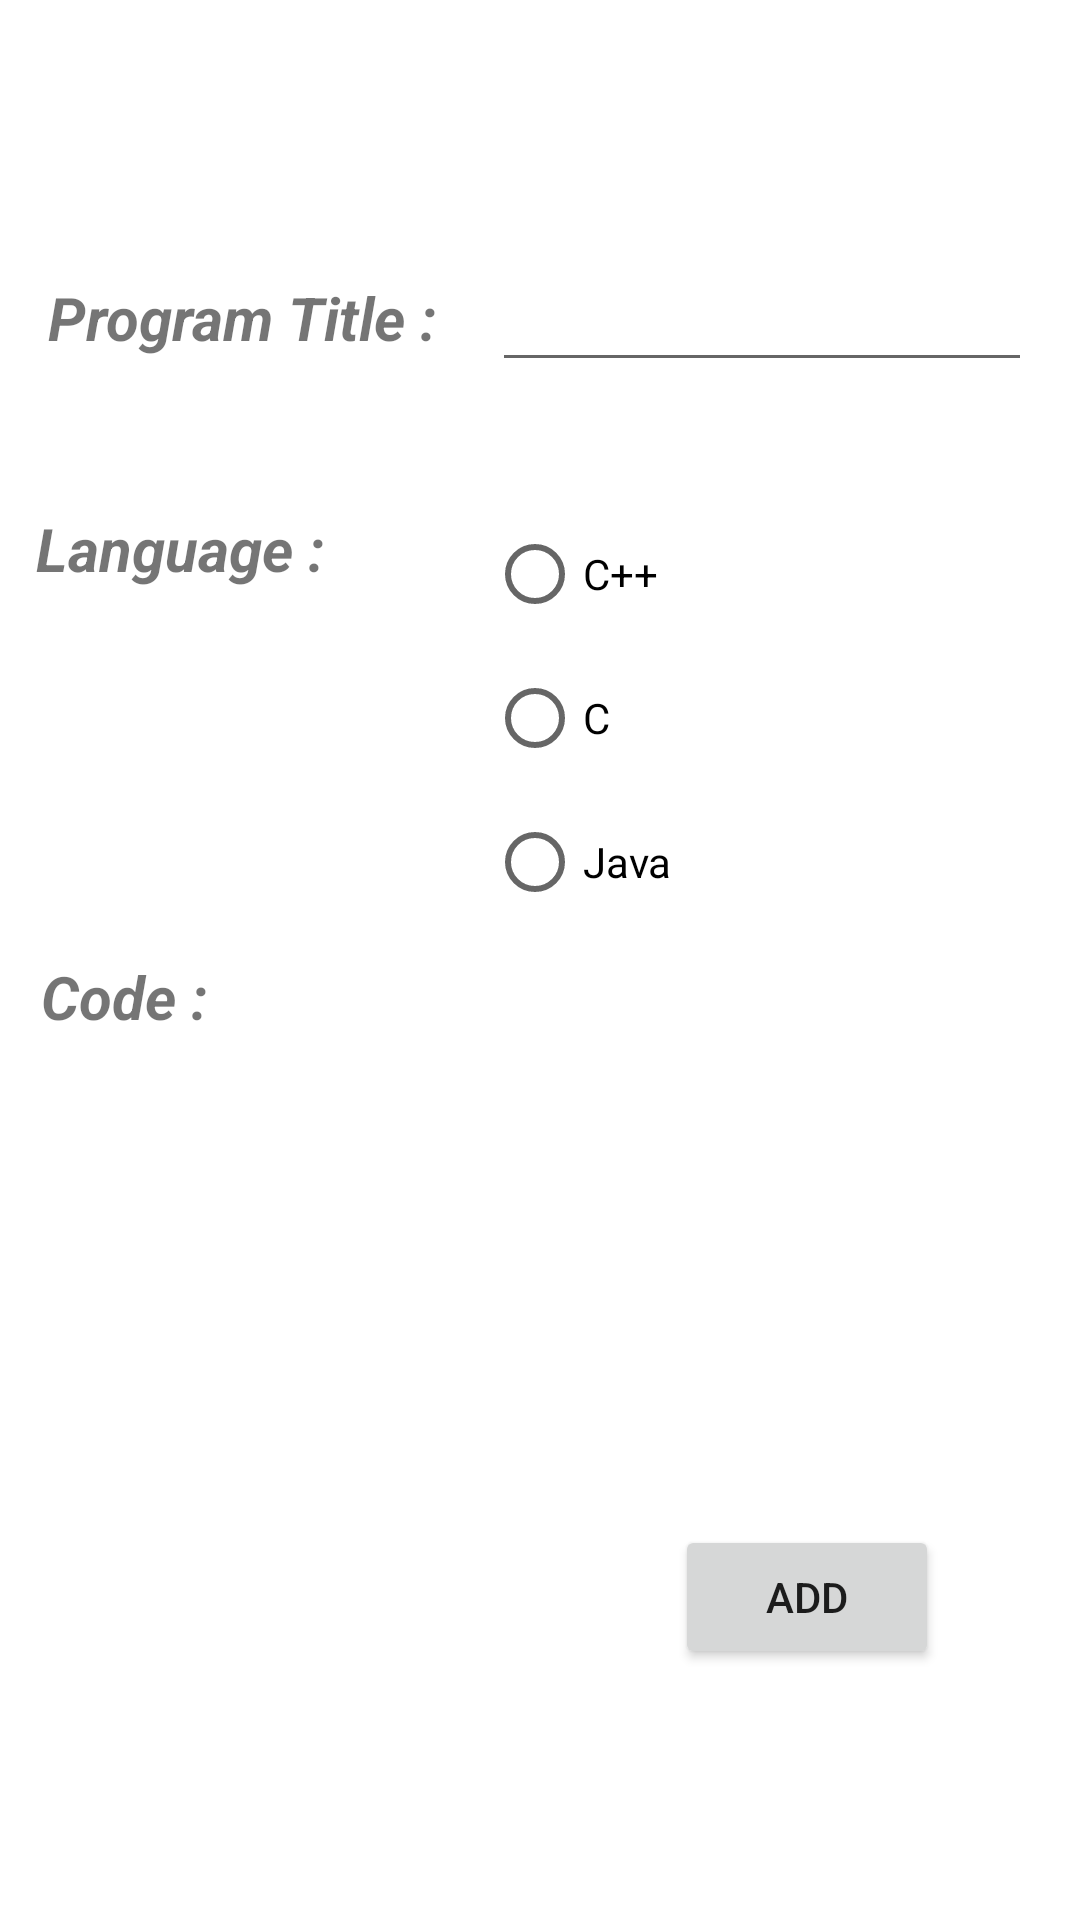

Produce the Android XML layout that renders to this screen, including the resource entries it uses.
<!-- AndroidManifest.xml: application theme Theme.ProgrammingHub -->
<!-- res/layout/activity_insert.xml -->
<?xml version="1.0" encoding="utf-8"?>
<androidx.constraintlayout.widget.ConstraintLayout xmlns:android="http://schemas.android.com/apk/res/android"
    xmlns:app="http://schemas.android.com/apk/res-auto"
    xmlns:tools="http://schemas.android.com/tools"
    android:layout_width="match_parent"
    android:layout_height="match_parent"
    tools:context=".insert">

    <EditText
        android:id="@+id/text_title"
        android:layout_width="180dp"
        android:layout_height="wrap_content"
        android:layout_marginBottom="282dp"
        android:text=""
        android:textSize="15sp"
        app:layout_constraintBottom_toBottomOf="parent"
        app:layout_constraintEnd_toEndOf="parent"
        app:layout_constraintHorizontal_bias="0.53"
        app:layout_constraintStart_toEndOf="@+id/textView2"
        app:layout_constraintTop_toTopOf="parent"
        app:layout_constraintVertical_bias="0.281" />


    <EditText
        android:id="@+id/text_code"
        android:layout_width="300dp"
        android:layout_height="wrap_content"
        android:background="@null"
        android:gravity="center|left"
        android:inputType="textMultiLine"
        android:lines="6"
        android:overScrollMode="always"
        android:scrollbarStyle="insideInset"

        android:scrollHorizontally="false"
        android:textAppearance="?android:attr/textAppearanceMedium"

        android:visibility="visible"
        app:layout_constraintBottom_toBottomOf="parent"
        app:layout_constraintEnd_toEndOf="parent"
        app:layout_constraintHorizontal_bias="0.495"
        app:layout_constraintStart_toStartOf="parent"
        app:layout_constraintTop_toTopOf="parent"
        app:layout_constraintVertical_bias="0.677" />

    <TextView
        android:id="@+id/textView3"
        android:layout_width="wrap_content"
        android:layout_height="wrap_content"
        android:layout_marginTop="50dp"
        android:text="Language :"
        android:textSize="20sp"
        android:textStyle="bold|italic"
        app:layout_constraintBottom_toTopOf="@+id/textView"
        app:layout_constraintEnd_toEndOf="parent"
        app:layout_constraintHorizontal_bias="0.045"
        app:layout_constraintStart_toStartOf="parent"
        app:layout_constraintTop_toBottomOf="@+id/textView2"
        app:layout_constraintVertical_bias="0.0" />


    <TextView
        android:id="@+id/textView"
        android:layout_width="wrap_content"
        android:layout_height="wrap_content"
        android:text="Code :"
        android:textSize="20sp"
        android:textStyle="bold|italic"
        app:layout_constraintBottom_toTopOf="@+id/text_code"
        app:layout_constraintEnd_toEndOf="parent"
        app:layout_constraintHorizontal_bias="0.045"
        app:layout_constraintStart_toStartOf="parent"
        app:layout_constraintTop_toTopOf="parent"
        app:layout_constraintVertical_bias="1.0" />

    <TextView
        android:id="@+id/textView2"
        android:layout_width="wrap_content"
        android:layout_height="wrap_content"
        android:layout_marginStart="16dp"
        android:layout_marginLeft="16dp"
        android:text="Program Title :"
        android:textSize="20sp"
        android:textStyle="bold|italic"
        app:layout_constraintBottom_toTopOf="@+id/textView"
        app:layout_constraintStart_toStartOf="parent"
        app:layout_constraintTop_toTopOf="parent"
        app:layout_constraintVertical_bias="0.316" />

    <Button
        android:id="@+id/button"
        android:layout_width="wrap_content"
        android:layout_height="wrap_content"
        android:text="Add"
        app:layout_constraintBottom_toBottomOf="parent"
        app:layout_constraintEnd_toEndOf="parent"
        app:layout_constraintHorizontal_bias="0.827"
        app:layout_constraintStart_toStartOf="parent"
        app:layout_constraintTop_toBottomOf="@+id/text_code"
        app:layout_constraintVertical_bias="0.284" />


    <RadioGroup
        android:layout_width="wrap_content"
        android:layout_height="wrap_content"
        app:layout_constraintBottom_toTopOf="@+id/text_code"
        app:layout_constraintEnd_toEndOf="parent"
        app:layout_constraintHorizontal_bias="0.544"
        app:layout_constraintStart_toStartOf="parent"
        app:layout_constraintTop_toBottomOf="@+id/text_title"
        app:layout_constraintVertical_bias="0.0">

        <RadioButton
            android:id="@+id/lan_cpp"
            android:layout_width="wrap_content"
            android:layout_height="wrap_content"
            android:layout_marginTop="40dp"
            android:text="C++"
            app:layout_constraintBottom_toTopOf="@+id/text_code"
            app:layout_constraintEnd_toEndOf="parent"
            app:layout_constraintHorizontal_bias="0.421"
            app:layout_constraintStart_toEndOf="@+id/textView3"
            app:layout_constraintTop_toBottomOf="@+id/textView2"
            app:layout_constraintVertical_bias="0.0" />

        <RadioButton
            android:id="@+id/lan_c"
            android:layout_width="wrap_content"
            android:layout_height="wrap_content"
            android:text="C"
            app:layout_constraintEnd_toEndOf="parent"
            app:layout_constraintHorizontal_bias="0.589"
            app:layout_constraintStart_toStartOf="parent"
            app:layout_constraintTop_toBottomOf="@+id/lan_cpp" />

        <RadioButton
            android:id="@+id/lan_java"
            android:layout_width="wrap_content"
            android:layout_height="wrap_content"
            android:text="Java"
            app:layout_constraintEnd_toEndOf="parent"
            app:layout_constraintHorizontal_bias="0.613"
            app:layout_constraintStart_toStartOf="parent"
            app:layout_constraintTop_toBottomOf="@+id/lan_c" />
    </RadioGroup>


</androidx.constraintlayout.widget.ConstraintLayout>
<!-- resources referenced by this layout -->
<resources>
  <style name="Theme.ProgrammingHub" parent="Theme.MaterialComponents.DayNight.DarkActionBar">
          
          <item name="colorPrimary">@color/purple_500</item>
          <item name="colorPrimaryVariant">@color/purple_700</item>
          <item name="colorOnPrimary">@color/white</item>
          
          <item name="colorSecondary">@color/teal_200</item>
          <item name="colorSecondaryVariant">@color/teal_700</item>
          <item name="colorOnSecondary">@color/black</item>
          
          <item name="android:statusBarColor" tools:targetApi="l">?attr/colorPrimaryVariant</item>
          
      </style>
  <!-- not gathered from this repository: default colours our renderer supplied (Android Studio template values) -->
  <color name="purple_500">#FF6200EE</color>
  <color name="purple_700">#FF3700B3</color>
  <color name="teal_200">#FF03DAC5</color>
  <color name="teal_700">#FF018786</color>
  <color name="black">#FF000000</color>
  <color name="white">#FFFFFFFF</color>
</resources>
